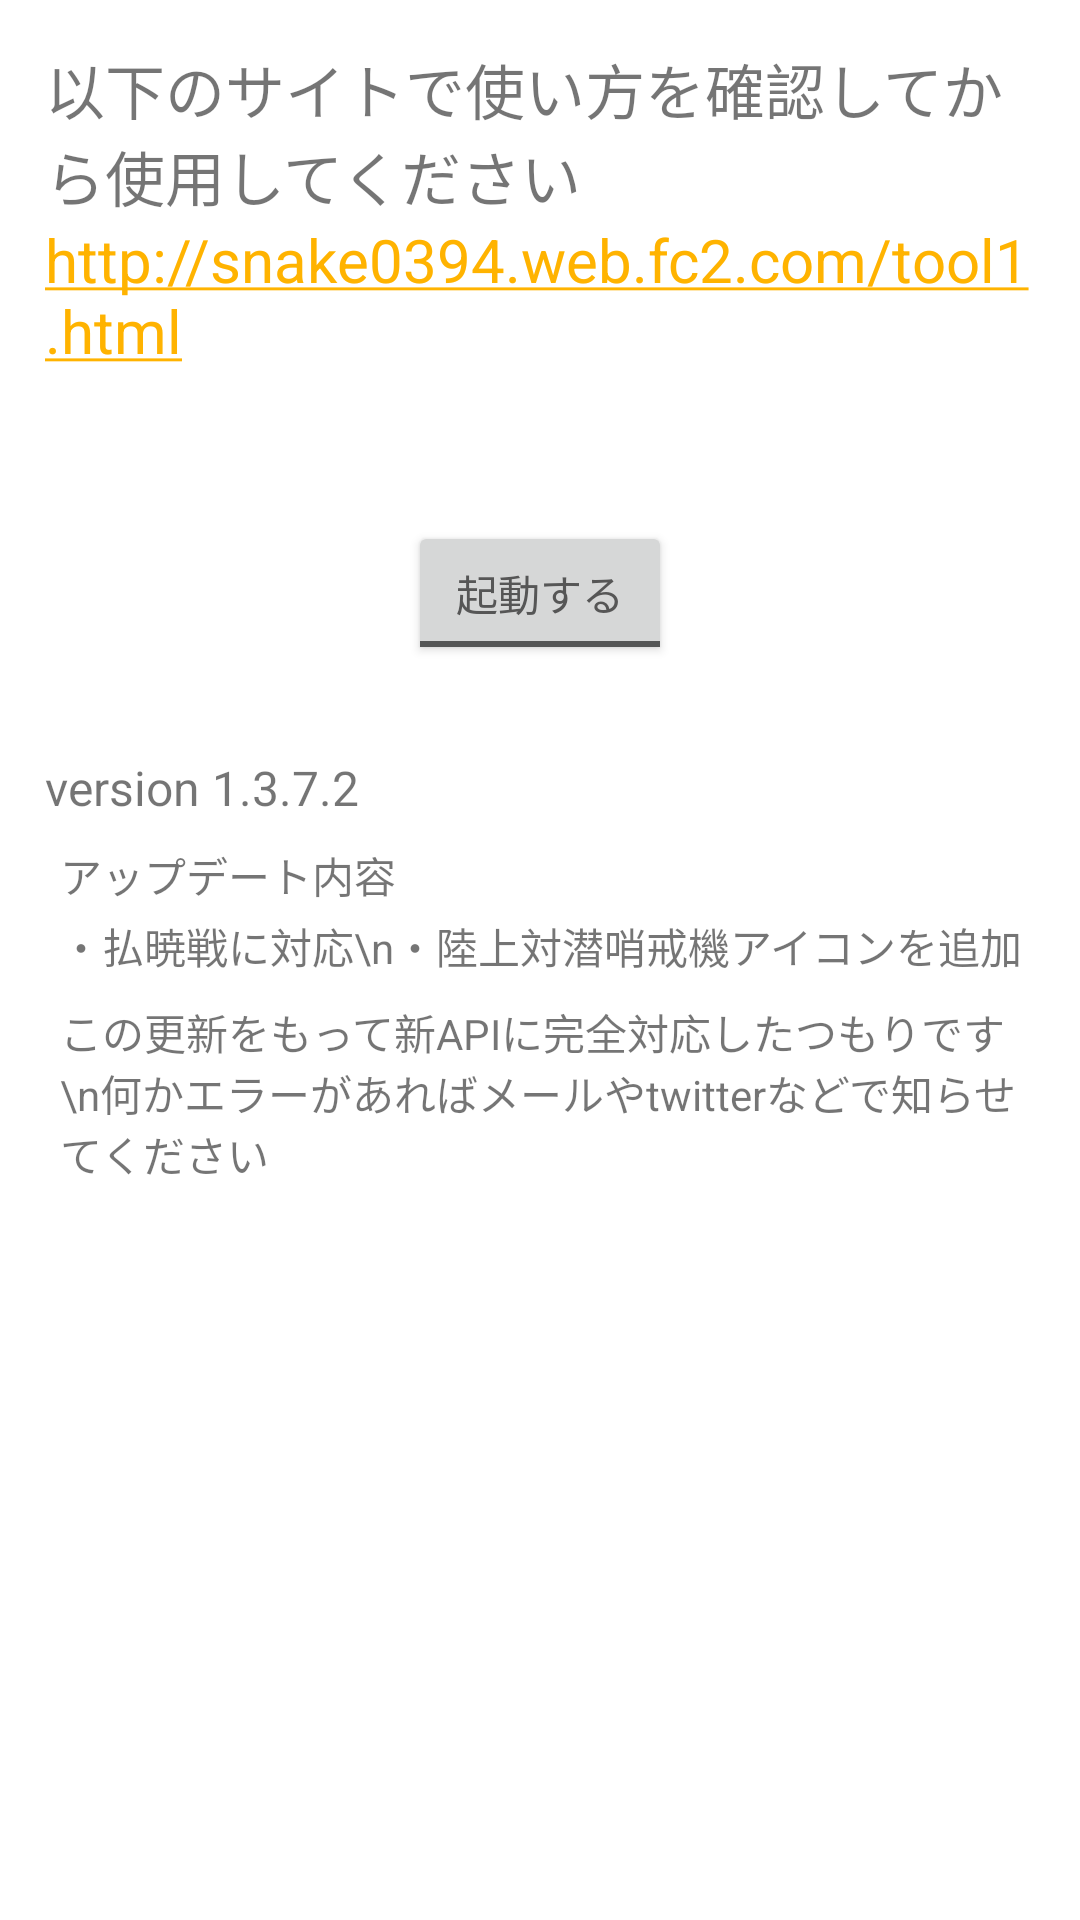

This screen was rendered from an Android layout file. Write that file and the resources it references.
<!-- AndroidManifest.xml: application theme AppTheme -->
<!-- res/layout/fragment_home.xml -->
<FrameLayout xmlns:android="http://schemas.android.com/apk/res/android"
    xmlns:tools="http://schemas.android.com/tools"
    android:layout_width="match_parent"
    android:layout_height="match_parent"
    tools:context=".view.fragment.HomeFragment">

    <LinearLayout
        android:layout_width="match_parent"
        android:layout_height="match_parent"
        android:layout_marginLeft="15dp"
        android:layout_marginRight="15dp"
        android:layout_marginTop="15dp"
        android:orientation="vertical"
        android:weightSum="1">

        <TextView
            android:id="@+id/textView"
            android:layout_width="wrap_content"
            android:layout_height="wrap_content"
            android:text="以下のサイトで使い方を確認してから使用してください"
            android:textSize="20dp" />


        <TextView
            android:id="@+id/textView45"
            android:layout_width="wrap_content"
            android:layout_height="wrap_content"
            android:autoLink="web"
            android:text="http://snake0394.web.fc2.com/tool1.html"
            android:textSize="20dp" />

        <ToggleButton
            android:id="@+id/toggleButton"
            android:layout_width="wrap_content"
            android:layout_height="wrap_content"
            android:layout_gravity="center_horizontal"
            android:layout_marginTop="50dp"
            android:text="New ToggleButton"
            android:textOff="起動する"
            android:textOn="停止する" />

        <ScrollView
            android:layout_width="match_parent"
            android:layout_height="match_parent"
            android:layout_marginTop="20dp">

            <LinearLayout
                android:layout_width="match_parent"
                android:layout_height="wrap_content"
                android:orientation="vertical">

                <TextView
                    android:id="@+id/textView18"
                    android:layout_width="match_parent"
                    android:layout_height="wrap_content"
                    android:layout_marginTop="10dp"
                    android:text="version 1.3.7.2"
                    android:textSize="16sp" />

                <TextView
                    android:id="@+id/textView42"
                    android:layout_width="match_parent"
                    android:layout_height="wrap_content"
                    android:layout_marginLeft="5dp"
                    android:layout_marginTop="8dp"
                    android:text="アップデート内容" />

                <TextView
                    android:id="@+id/textView22"
                    android:layout_width="match_parent"
                    android:layout_height="wrap_content"
                    android:layout_marginLeft="5dp"
                    android:layout_marginTop="3dp"
                    android:text="・払暁戦に対応\n・陸上対潜哨戒機アイコンを追加" />

                <TextView
                    android:id="@+id/textView44"
                    android:layout_width="match_parent"
                    android:layout_height="wrap_content"
                    android:layout_marginLeft="5dp"
                    android:layout_marginTop="8dp"
                    android:text="この更新をもって新APIに完全対応したつもりです\n何かエラーがあればメールやtwitterなどで知らせてください" />

            </LinearLayout>
        </ScrollView>
    </LinearLayout>
</FrameLayout>
<!-- resources referenced by this layout -->
<resources>
  <style name="AppTheme" parent="Theme.AppCompat.Light.NoActionBar">
          
          <item name="colorPrimary">@color/colorPrimary</item>
          <item name="colorPrimaryDark">@color/colorPrimaryDark</item>
          <item name="colorAccent">@color/colorAccent</item>
          <item name="android:windowBackground">@color/windowBackground</item>
          <item name="android:textColorPrimary">@color/textColorPrimary</item>
          <item name="android:datePickerMode" tools:targetApi="lollipop">spinner</item>
      </style>
  <color name="colorPrimary">#82c1ff</color>
  <color name="colorPrimaryDark">#307ad9</color>
  <color name="colorAccent">#ffb300</color>
  <color name="windowBackground">#ffffff</color>
  <color name="textColorPrimary">#565656</color>
</resources>
